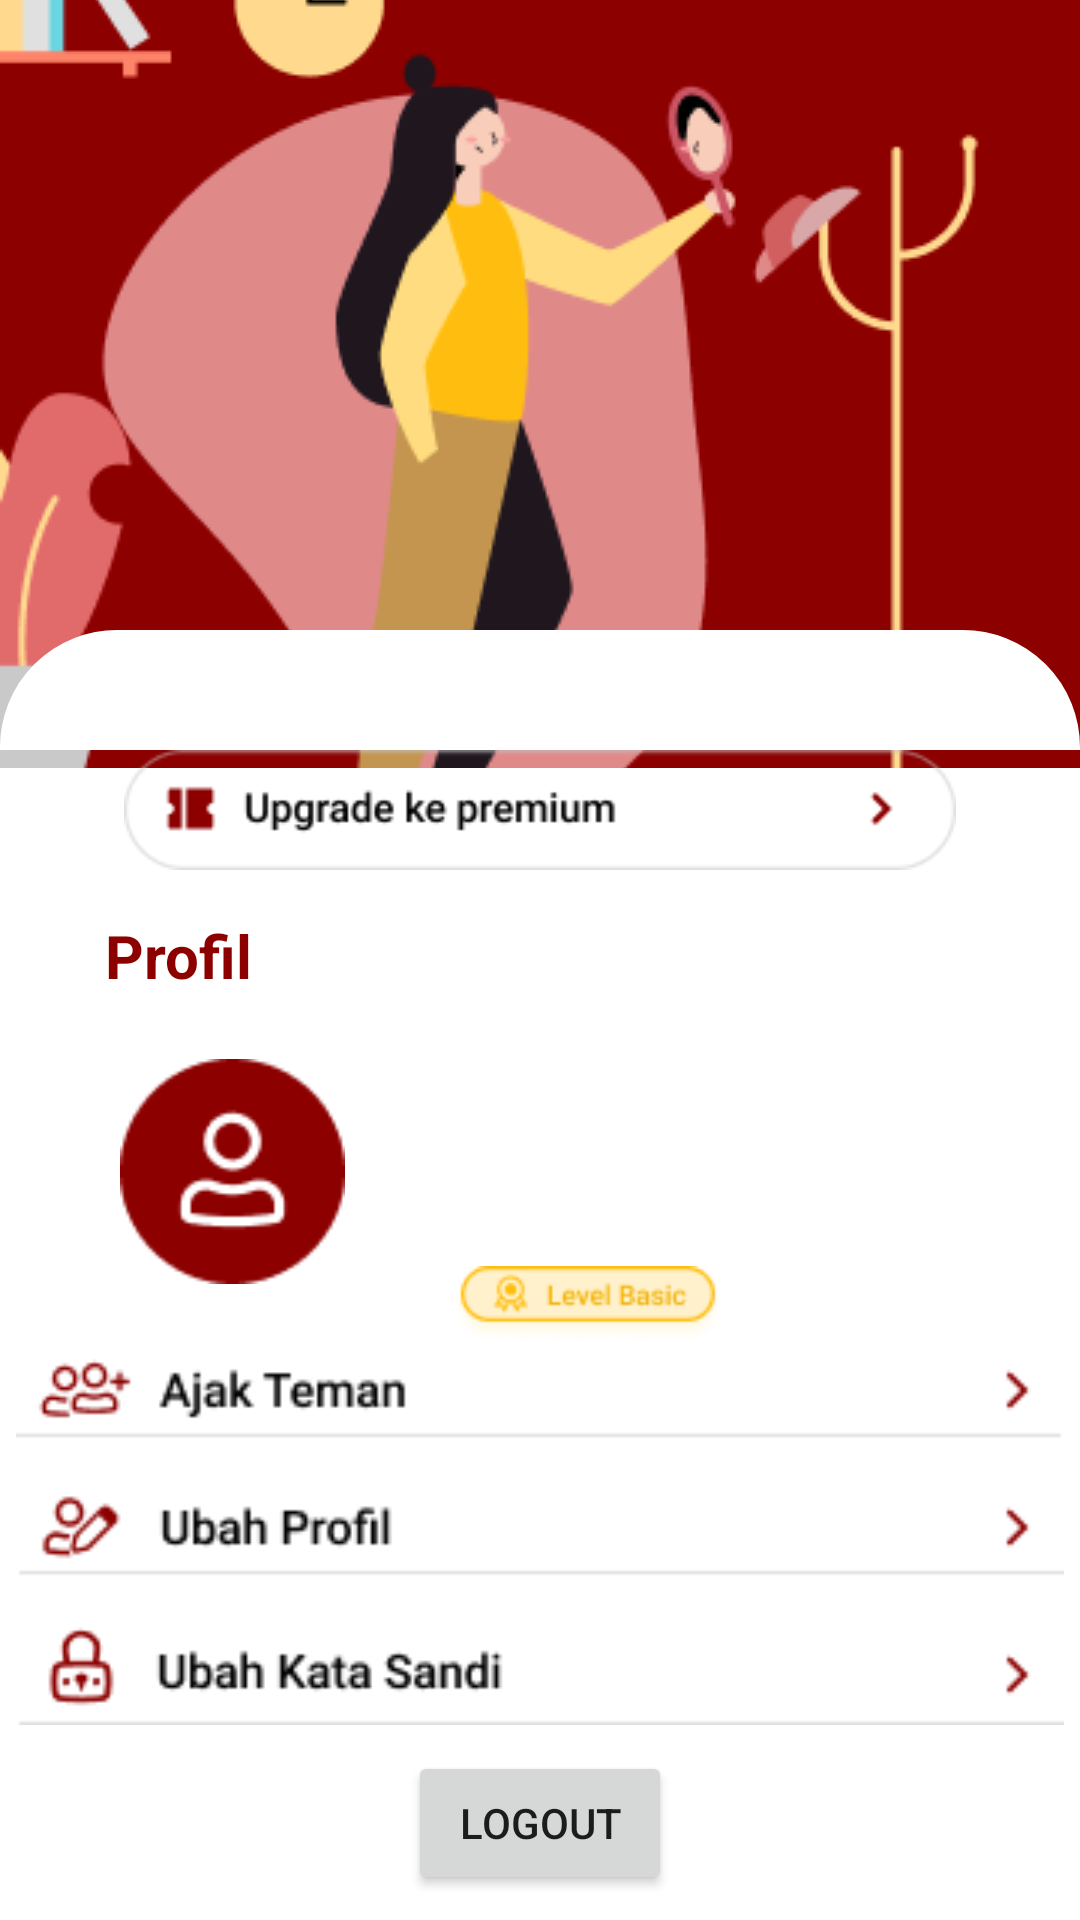

Android layout source for this screen:
<!-- AndroidManifest.xml: application theme Theme.Darurat -->
<!-- res/layout/fragment_akun.xml -->
<?xml version="1.0" encoding="utf-8"?>
<androidx.constraintlayout.widget.ConstraintLayout xmlns:android="http://schemas.android.com/apk/res/android"
    xmlns:app="http://schemas.android.com/apk/res-auto"
    xmlns:tools="http://schemas.android.com/tools"
    android:layout_width="match_parent"
    android:layout_height="match_parent"
    tools:context=".AkunFragment">

    <ImageView
        android:id="@+id/bg_profil"
        android:layout_width="match_parent"
        android:layout_height="0dp"
        android:scaleType="centerCrop"
        android:src="@drawable/profil"
        app:layout_constraintBottom_toBottomOf="parent"
        app:layout_constraintEnd_toEndOf="parent"
        app:layout_constraintHeight_percent=".4"
        app:layout_constraintStart_toStartOf="parent"
        app:layout_constraintTop_toTopOf="parent"
        app:layout_constraintVertical_bias="0" />

    <TextView
        android:id="@+id/curved"
        android:layout_width="match_parent"
        android:layout_height="40dp"
        android:layout_marginBottom="436dp"
        android:background="@drawable/box_curved"
        app:layout_constraintBottom_toBottomOf="parent"
        app:layout_constraintEnd_toEndOf="parent"
        app:layout_constraintHorizontal_bias="0.0"
        app:layout_constraintStart_toStartOf="parent"
        app:layout_constraintTop_toBottomOf="@+id/bg_profil" />

    <ImageView
        android:id="@+id/premium"
        android:layout_width="0dp"
        android:layout_height="40dp"
        android:src="@drawable/premium"
        android:text="Upgrade ke premium"
        app:layout_constraintBottom_toBottomOf="parent"
        app:layout_constraintEnd_toEndOf="parent"
        app:layout_constraintStart_toStartOf="parent"
        app:layout_constraintTop_toBottomOf="@+id/curved"
        app:layout_constraintVertical_bias="0"
        />

    <TextView
        android:id="@+id/profil"
        android:layout_width="match_parent"
        android:layout_height="wrap_content"
        android:layout_marginLeft="35dp"
        android:layout_marginTop="15dp"
        android:text="Profil"
        android:textColor="@color/red"
        android:textSize="20dp"
        android:textStyle="bold"
        app:layout_constraintBottom_toBottomOf="parent"
        app:layout_constraintEnd_toEndOf="parent"
        app:layout_constraintStart_toStartOf="parent"
        app:layout_constraintTop_toBottomOf="@+id/premium"
        app:layout_constraintVertical_bias="0" />

    <ImageView
        android:id="@+id/imageView2"
        android:layout_width="75dp"
        android:layout_height="75dp"
        android:layout_marginLeft="40dp"
        android:layout_marginTop="21dp"
        android:src="@drawable/profile"
        app:layout_constraintBottom_toBottomOf="parent"
        app:layout_constraintEnd_toEndOf="parent"
        app:layout_constraintHorizontal_bias="0"
        app:layout_constraintStart_toStartOf="parent"
        app:layout_constraintTop_toBottomOf="@+id/profil"
        app:layout_constraintVertical_bias="0" />

    <TextView
        android:id="@+id/namalengkap"
        android:layout_width="wrap_content"
        android:layout_height="wrap_content"
        android:textStyle="bold"
        android:textSize="16dp"
        app:layout_constraintBottom_toBottomOf="parent"
        app:layout_constraintEnd_toEndOf="parent"
        app:layout_constraintStart_toEndOf="@+id/imageView2"
        app:layout_constraintTop_toBottomOf="@+id/profil"
        app:layout_constraintHorizontal_bias="0"
        app:layout_constraintVertical_bias="0"
        android:layout_marginLeft="40dp"
        android:layout_marginTop="20dp"/>

    <TextView
        android:id="@+id/nomortelpon"
        android:layout_width="wrap_content"
        android:layout_height="wrap_content"
        android:textSize="12dp"
        app:layout_constraintBottom_toBottomOf="parent"
        app:layout_constraintEnd_toEndOf="parent"
        app:layout_constraintStart_toEndOf="@+id/imageView2"
        app:layout_constraintTop_toBottomOf="@+id/namalengkap"
        app:layout_constraintVertical_bias="0"
        app:layout_constraintHorizontal_bias="0"
        android:layout_marginLeft="40dp"
        android:layout_marginTop="15dp"/>

    <ImageView
        android:id="@+id/level"
        android:layout_width="92dp"
        android:layout_height="30dp"
        android:layout_marginLeft="35dp"
        android:layout_marginTop="15dp"
        android:src="@drawable/level"
        app:layout_constraintBottom_toBottomOf="parent"
        app:layout_constraintEnd_toEndOf="parent"
        app:layout_constraintHorizontal_bias="0"
        app:layout_constraintStart_toEndOf="@+id/imageView2"
        app:layout_constraintTop_toBottomOf="@+id/nomortelpon"
        app:layout_constraintVertical_bias="0" />

    <ImageView
        android:id="@+id/imageView5"
        android:layout_width="match_parent"
        android:layout_height="125dp"
        android:src="@drawable/infoprofil"
        app:layout_constraintBottom_toBottomOf="parent"
        app:layout_constraintEnd_toEndOf="parent"
        app:layout_constraintHorizontal_bias="0"
        app:layout_constraintStart_toStartOf="parent"
        app:layout_constraintTop_toBottomOf="@+id/level"
        app:layout_constraintVertical_bias="0" />

    <Button
        android:id="@+id/logout"
        android:layout_width="wrap_content"
        android:layout_height="wrap_content"
        android:text="Logout"
        app:layout_constraintBottom_toBottomOf="parent"
        app:layout_constraintEnd_toEndOf="parent"
        app:layout_constraintStart_toStartOf="parent"
        app:layout_constraintTop_toBottomOf="@+id/imageView5" />

</androidx.constraintlayout.widget.ConstraintLayout>
<!-- resources referenced by this layout -->
<resources>
  <color name="red">#8C0000</color>
  <!-- drawable box_curved (drawable) -->
  <?xml version="1.0" encoding="utf-8"?>
  <shape xmlns:android="http://schemas.android.com/apk/res/android">
      <corners android:topLeftRadius="40dp" android:topRightRadius="40dp"/>
      <stroke android:color="@color/white" android:width="2dp"/>
      <solid android:color="@color/white"/>
  </shape>
  <!-- drawable infoprofil: png bitmap (drawable-hdpi, 4490 bytes) -->
  <!-- drawable level: png bitmap (drawable-hdpi, 3169 bytes) -->
  <!-- drawable premium: png bitmap (drawable-hdpi, 2690 bytes) -->
  <!-- drawable profil: png bitmap (drawable-hdpi, 16376 bytes) -->
  <!-- drawable profile: png bitmap (drawable-hdpi, 1943 bytes) -->
  <style name="Theme.Darurat" parent="Theme.MaterialComponents.DayNight.DarkActionBar">
          
          <item name="colorPrimary">@color/purple_500</item>
          <item name="colorPrimaryVariant">@color/purple_700</item>
          <item name="colorOnPrimary">@color/white</item>
          
          <item name="colorSecondary">@color/teal_200</item>
          <item name="colorSecondaryVariant">@color/teal_700</item>
          <item name="colorOnSecondary">@color/black</item>
          
          <item name="android:statusBarColor" tools:targetApi="l">?attr/colorPrimaryVariant</item>
          
      </style>
  <color name="white">#FFFFFFFF</color>
  <color name="purple_500">#FF6200EE</color>
  <color name="purple_700">#FF3700B3</color>
  <color name="teal_200">#FF03DAC5</color>
  <color name="teal_700">#FF018786</color>
  <color name="black">#FF000000</color>
</resources>
